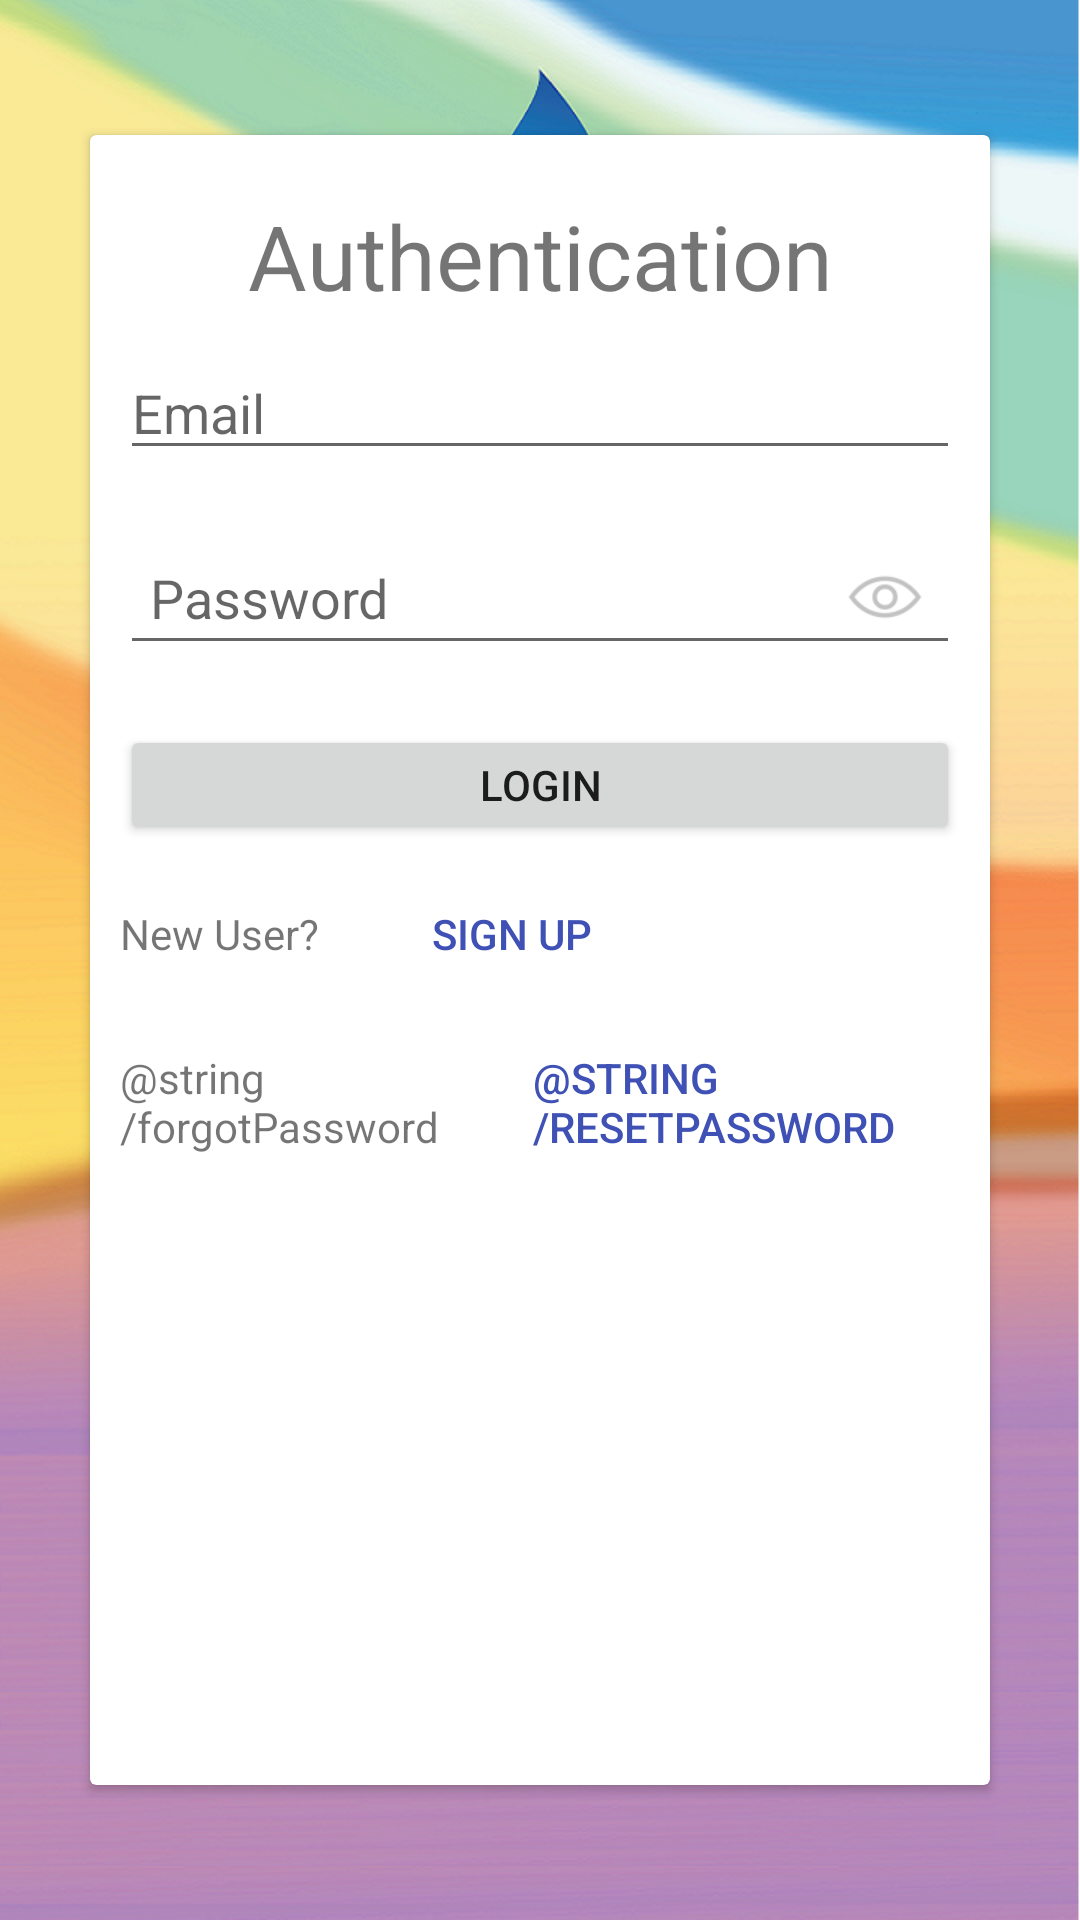

Produce the Android XML layout that renders to this screen, including the resource entries it uses.
<!-- AndroidManifest.xml: application theme Theme.BwfSurveyBeta -->
<!-- res/layout/activity_authentication.xml -->
<?xml version="1.0" encoding="utf-8"?>
<androidx.constraintlayout.widget.ConstraintLayout
    xmlns:android="http://schemas.android.com/apk/res/android"
    xmlns:app="http://schemas.android.com/apk/res-auto"
    xmlns:tools="http://schemas.android.com/tools"
    android:layout_width="match_parent"
    android:layout_height="match_parent"
    android:paddingLeft="16dp"
    android:paddingRight="16dp"
    android:background="@drawable/splashscreen">


    <LinearLayout
        android:layout_width="match_parent"
        android:layout_height="match_parent"
        android:gravity="center"
        android:orientation="vertical">

        <androidx.cardview.widget.CardView
            android:layout_width="300dp"
            android:layout_height="550dp"
            android:layout_marginStart="50dp"
            android:layout_marginLeft="50dp"
            android:layout_marginTop="20dp"
            android:layout_marginEnd="50dp"
            android:layout_marginRight="50dp"
            android:layout_marginBottom="20dp">

            <LinearLayout
                android:layout_width="match_parent"
                android:layout_height="match_parent"
                android:layout_marginStart="10dp"
                android:layout_marginLeft="10dp"
                android:layout_marginTop="20dp"
                android:layout_marginEnd="10dp"
                android:layout_marginRight="10dp"
                android:layout_marginBottom="20dp"
                android:orientation="vertical">

                <TextView
                    android:id="@+id/textView"
                    android:layout_width="match_parent"
                    android:layout_height="wrap_content"
                    android:gravity="center"
                    android:text="@string/authentication"
                    android:textSize="30sp" />

                <EditText
                    android:id="@+id/editTextUserfamilyname"
                    android:layout_width="match_parent"
                    android:layout_height="wrap_content"
                    android:layout_marginTop="10dp"
                    android:layout_marginBottom="10dp"
                    android:ems="10"
                    android:hint="@string/Surname"
                    android:inputType="textPersonName"
                    android:visibility="gone" />

                <EditText
                    android:id="@+id/editTextUsergivenname"
                    android:layout_width="match_parent"
                    android:layout_height="wrap_content"
                    android:layout_marginTop="10dp"
                    android:layout_marginBottom="10dp"
                    android:ems="10"
                    android:hint="@string/firstname"
                    android:inputType="textPersonName"
                    android:visibility="gone" />

                <Spinner
                    android:id="@+id/spinnerCountry"
                    android:layout_width="match_parent"
                    android:layout_height="wrap_content"
                    android:layout_marginTop="10dp"
                    android:layout_marginBottom="10dp"
                    android:visibility="gone" />

                <RadioGroup
                    android:id="@+id/radioSWEPosition"
                    android:layout_width="fill_parent"
                    android:layout_height="wrap_content"
                    android:layout_centerHorizontal="true"
                    android:layout_centerVertical="true"
                    android:orientation="horizontal"
                    android:visibility="gone">

                    <RadioButton
                        android:id="@+id/Educator"
                        android:layout_width="wrap_content"
                        android:layout_height="wrap_content"
                        android:layout_weight="1"
                        android:checked="true"
                        android:onClick="onRadioButtonClicked"
                        android:text="Educator" />

                    <RadioButton
                        android:id="@+id/Volunteer"
                        android:layout_width="wrap_content"
                        android:layout_height="wrap_content"
                        android:layout_weight="1"
                        android:onClick="onRadioButtonClicked"
                        android:text="Volunteer" />

                </RadioGroup>

                <EditText
                    android:id="@+id/editTextEmailAddress"
                    android:layout_width="match_parent"
                    android:layout_height="wrap_content"
                    android:layout_marginTop="10dp"
                    android:layout_marginBottom="10dp"
                    android:ems="10"
                    android:hint="@string/email"
                    android:inputType="textEmailAddress" />

                

                <RelativeLayout
                    android:layout_width="fill_parent"
                    android:layout_height="wrap_content"
                    android:layout_marginTop="10dp">

                    <EditText
                        android:id="@+id/editTextPassword"
                        android:layout_width="fill_parent"
                        android:layout_height="45dp"
                        android:hint="@string/password"
                        android:inputType="textPassword"
                        android:paddingLeft="10dp"
                        android:paddingTop="10dp"
                        android:paddingRight="40dp"
                        android:paddingBottom="10dp" />

                    <ImageView
                        android:id="@+id/show_pass_btn"
                        android:layout_width="40dp"
                        android:layout_height="40dp"
                        android:layout_alignParentRight="true"
                        android:layout_centerVertical="true"
                        android:layout_marginRight="5dp"
                        android:alpha=".5"
                        android:onClick="ShowHidePass"
                        android:padding="5dp"
                        android:src="@drawable/ic_show_password" />
                </RelativeLayout>

                <Button
                    android:id="@+id/button_login"
                    android:layout_width="fill_parent"
                    android:layout_height="40dp"
                    android:layout_marginTop="20dp"
                    android:layout_marginBottom="20dp"
                    android:text="@string/Login" />

                <LinearLayout
                    android:layout_width="match_parent"
                    android:layout_height="wrap_content"
                    android:layout_gravity="center"
                    android:orientation="horizontal"
                    android:weightSum="10">

                    <TextView
                        android:id="@+id/newUserOrAlreadySignUpPrompt"
                        android:layout_width="wrap_content"
                        android:layout_height="wrap_content"
                        android:gravity="left"
                        android:text="@string/newuser"
                        android:layout_weight="3"/>

                    <Button
                        android:id="@+id/button_signup"
                        android:layout_width="wrap_content"
                        android:layout_height="wrap_content"
                        android:gravity="left"
                        android:background="?android:attr/selectableItemBackground"
                        android:shadowColor="#FFFFFF"
                        android:text="@string/signup"
                        android:textColor="#3F51B5"
                        app:backgroundTint="#FFFFFF"
                        android:layout_weight="7"/>
                </LinearLayout>

                <LinearLayout
                    android:id="@+id/forgotPasswordLayout"
                    android:layout_width="match_parent"
                    android:layout_height="wrap_content"
                    android:layout_gravity="center"
                    android:orientation="horizontal"
                    android:weightSum="10">

                    <TextView
                        android:id="@+id/forgotPassword"
                        android:layout_width="wrap_content"
                        android:layout_height="wrap_content"
                        android:gravity="left"
                        android:text="@string/forgotPassword"
                        android:layout_weight="3"/>

                    <Button
                        android:id="@+id/button_resetPassword"
                        android:layout_width="wrap_content"
                        android:layout_height="wrap_content"
                        android:gravity="left"
                        android:background="?android:attr/selectableItemBackground"
                        android:shadowColor="#FFFFFF"
                        android:text="@string/resetPassword"
                        android:textColor="#3F51B5"
                        app:backgroundTint="#FFFFFF"
                        android:layout_weight="7"/>
                </LinearLayout>
            </LinearLayout>

        </androidx.cardview.widget.CardView>
    </LinearLayout>

    <include
        android:id="@+id/llProgressBar"
        layout="@layout/activity_cover_progress_bar"
        android:visibility="gone" />

</androidx.constraintlayout.widget.ConstraintLayout>
<!-- res/layout/activity_cover_progress_bar.xml (included above) -->
<?xml version="1.0" encoding="utf-8"?>
<LinearLayout
    xmlns:android="http://schemas.android.com/apk/res/android"
    android:gravity="center"
    android:orientation="vertical"
    android:background="#CCFFFFFF"
    android:layout_width="match_parent"
    android:layout_height="match_parent">

    <ProgressBar
        android:id="@+id/progressBar"
        android:layout_width="wrap_content"
        android:layout_height="58dp" />

    <TextView
        android:id="@+id/pbText"
        android:layout_width="wrap_content"
        android:layout_height="wrap_content"
        android:gravity="center"
        android:paddingTop="10px"
        android:text="Please wait ..."
        android:textColor="#3F51B5"
        android:textStyle="bold" />

</LinearLayout>
<!-- resources referenced by this layout -->
<resources>
  <!-- drawable ic_show_password: png bitmap (drawable-hdpi, 580 bytes) -->
  <!-- drawable splashscreen: png bitmap (drawable, 655484 bytes) -->
  <string name="Login">Login</string>
  <string name="Surname">Surname</string>
  <string name="authentication">Authentication</string>
  <string name="email">Email</string>
  <string name="firstname">first name</string>
  <string name="newuser">New User?</string>
  <string name="password">Password</string>
  <string name="signup">Sign Up</string>
  <style name="Theme.BwfSurveyBeta" parent="Theme.MaterialComponents.DayNight.DarkActionBar">
          
          <item name="colorPrimary">@color/purple_500</item>
          <item name="colorPrimaryVariant">@color/purple_700</item>
          <item name="colorOnPrimary">@color/white</item>
          
          <item name="colorSecondary">@color/teal_200</item>
          <item name="colorSecondaryVariant">@color/teal_700</item>
          <item name="colorOnSecondary">@color/black</item>
          
          <item name="android:statusBarColor" tools:targetApi="l">?attr/colorPrimaryVariant</item>
          
      </style>
  <color name="purple_500">#FF6200EE</color>
  <color name="purple_700">#FF3700B3</color>
  <color name="white">#FFFFFFFF</color>
  <color name="teal_200">#FF03DAC5</color>
  <color name="teal_700">#FF018786</color>
  <color name="black">#FF000000</color>
</resources>
